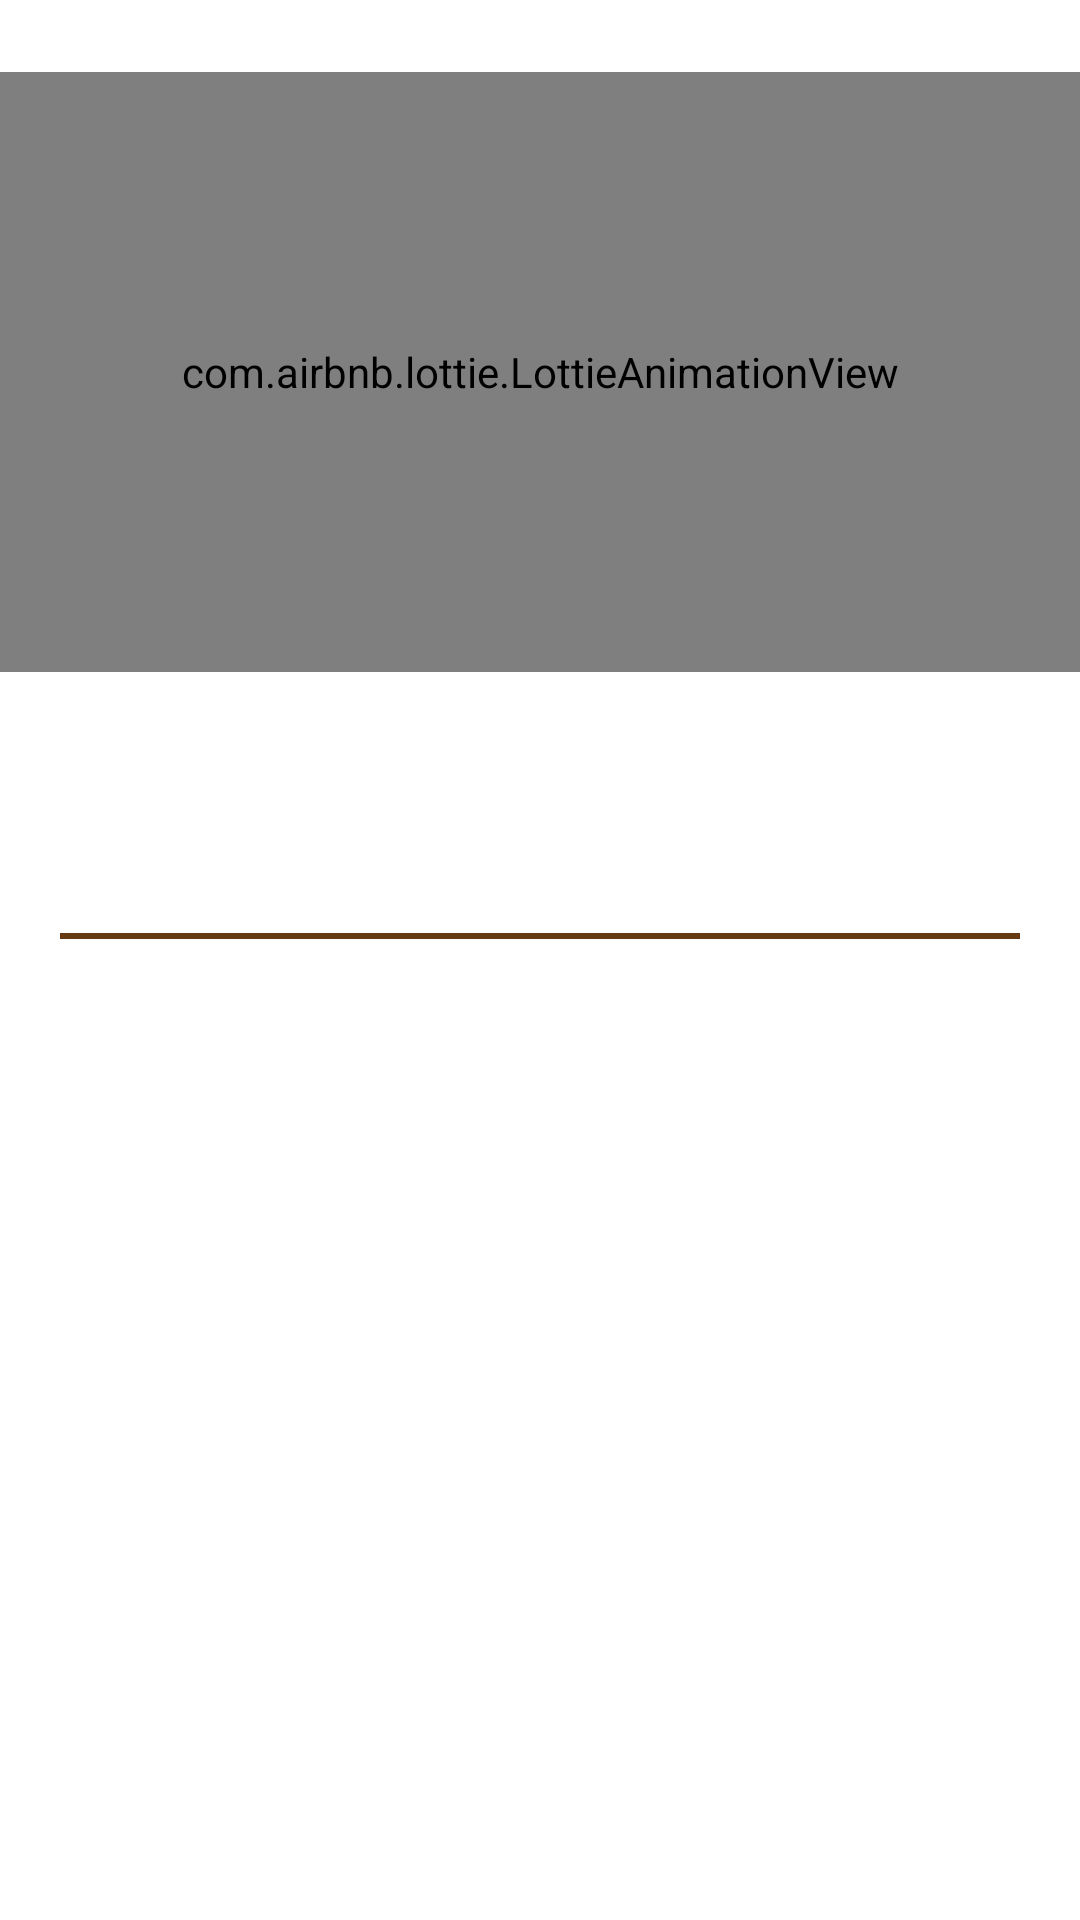

Layout XML and referenced resources for this Android screen:
<!-- AndroidManifest.xml: activity theme AppTheme.NoActionBar -->
<!-- res/layout/activity_difficulty_level.xml -->
<?xml version="1.0" encoding="utf-8"?>
<androidx.constraintlayout.widget.ConstraintLayout
    xmlns:android="http://schemas.android.com/apk/res/android"
    xmlns:app="http://schemas.android.com/apk/res-auto"
    xmlns:tools="http://schemas.android.com/tools"
    android:layout_width="match_parent"
    android:layout_height="match_parent"
    android:background="@color/white"
    tools:context=".ui.list_activity.difficulty_level.DifficultyLevelActivity">

    <androidx.core.widget.NestedScrollView
        android:layout_width="match_parent"
        android:layout_height="0dp"
        app:layout_constraintVertical_weight="1"
        app:layout_constraintTop_toTopOf="parent"
        app:layout_constraintBottom_toBottomOf="parent">

        <androidx.constraintlayout.widget.ConstraintLayout
            android:layout_width="match_parent"
            android:layout_height="wrap_content">

            <com.airbnb.lottie.LottieAnimationView
                android:layout_width="match_parent"
                android:layout_height="@dimen/height_lottie_activity_length_level"
                app:lottie_fileName="lottie/guru_meditating.json"
                app:layout_constraintStart_toStartOf="parent"
                app:layout_constraintTop_toTopOf="parent"
                app:layout_constraintBottom_toTopOf="@id/lengthRecyclerHolder"
                android:layout_marginBottom="@dimen/padding_4_dp"
                android:layout_marginTop="@dimen/padding_24_dp"
                tools:background="@color/skeleton_two"
                app:lottie_loop="true"
                app:lottie_autoPlay="true"
                android:id="@+id/lengthLevelLottie"/>

            <androidx.constraintlayout.widget.ConstraintLayout
                android:layout_width="match_parent"
                android:layout_height="wrap_content"
                android:id="@+id/lengthRecyclerHolder"
                android:layout_marginTop="@dimen/y_padding_level_recycler_top"
                android:layout_marginBottom="@dimen/y_padding_level_recycler_bottom"
                android:layout_marginStart="@dimen/x_padding_level_recycler"
                android:layout_marginEnd="@dimen/x_padding_level_recycler"
                app:layout_constraintStart_toStartOf="parent"
                app:layout_constraintEnd_toEndOf="parent"
                app:layout_constraintBottom_toBottomOf="parent"
                app:layout_constraintTop_toBottomOf="@id/lengthLevelLottie">

                <TextView
                    android:layout_width="match_parent"
                    android:layout_height="wrap_content"
                    app:layout_constraintTop_toTopOf="parent"
                    app:layout_constraintStart_toStartOf="parent"
                    app:layout_constraintEnd_toEndOf="parent"
                    app:layout_constraintBottom_toTopOf="@id/twisterRecycler"
                    android:paddingTop="@dimen/padding_12_dp"
                    android:paddingBottom="@dimen/padding_12_dp"
                    android:textColor="@color/white"
                    tools:text="LEVEL 2"
                    android:gravity="center"
                    tools:textStyle="bold"
                    fontPath="fonts/Montserrat-Bold.ttf"
                    android:textSize="@dimen/font_26_sp"
                    android:id="@+id/levelHeaderTv"
                    android:background="@drawable/bg_difficulty_level_header"
                    tools:ignore="MissingPrefix" />

                <androidx.recyclerview.widget.RecyclerView
                    android:layout_width="match_parent"
                    android:layout_height="wrap_content"
                    app:layout_constraintStart_toStartOf="parent"
                    app:layout_constraintEnd_toEndOf="parent"
                    app:layout_constraintBottom_toTopOf="@id/bottomOutlineIv"
                    app:layout_constraintTop_toBottomOf="@id/levelHeaderTv"
                    tools:listitem="@layout/cell_twister_level"
                    android:nestedScrollingEnabled="false"
                    android:id="@+id/twisterRecycler"
                    tools:ignore="UnusedAttribute" />

                <ImageView
                    android:layout_width="match_parent"
                    android:layout_height="2dp"
                    android:background="@color/length_level_header_bg"
                    app:layout_constraintStart_toStartOf="parent"
                    app:layout_constraintEnd_toEndOf="parent"
                    app:layout_constraintBottom_toBottomOf="parent"
                    android:id="@+id/bottomOutlineIv"
                    app:layout_constraintTop_toBottomOf="@id/twisterRecycler"
                    tools:ignore="ContentDescription" />

            </androidx.constraintlayout.widget.ConstraintLayout>

        </androidx.constraintlayout.widget.ConstraintLayout>

    </androidx.core.widget.NestedScrollView>













    <include
        layout="@layout/continue_playing_twister_widget"
        app:layout_constraintBottom_toBottomOf="parent"
        app:layout_constraintStart_toStartOf="parent"
        app:layout_constraintEnd_toEndOf="parent"
        android:layout_height="wrap_content"
        android:layout_width="match_parent"
        android:visibility="gone"
        tools:visibility="visible"
        android:id="@+id/twisterSuggestionWidgetHolder"/>

</androidx.constraintlayout.widget.ConstraintLayout>
<!-- res/layout/continue_playing_twister_widget.xml (included above) -->
<?xml version="1.0" encoding="utf-8"?>
<androidx.constraintlayout.widget.ConstraintLayout
    xmlns:android="http://schemas.android.com/apk/res/android"
    xmlns:tools="http://schemas.android.com/tools"
    android:layout_width="match_parent"
    android:layout_height="wrap_content"
    android:paddingStart="12sp"
    android:paddingEnd="12sp"
    android:paddingTop="10sp"
    android:paddingBottom="10sp"
    android:background="@drawable/bg_continue_playing_twister_widget"
    xmlns:app="http://schemas.android.com/apk/res-auto">

    <ImageView
        android:layout_width="54sp"
        android:layout_height="54sp"
        tools:background="@color/translucent_black_darker"
        app:layout_constraintTop_toTopOf="parent"
        app:layout_constraintStart_toStartOf="parent"
        app:layout_constraintBottom_toBottomOf="parent"
        tools:ignore="ContentDescription"
        android:id="@+id/twisterIconIv"/>

    <TextView
        android:layout_width="0dp"
        android:layout_height="wrap_content"
        android:layout_marginStart="12sp"
        android:textSize="12sp"
        app:layout_constraintVertical_chainStyle="packed"
        android:textColor="@color/translucent_white_light"
        android:layout_marginBottom="3sp"
        app:layout_constraintStart_toEndOf="@id/twisterIconIv"
        app:layout_constraintBottom_toTopOf="@id/twisterTitleTv"
        app:layout_constraintTop_toTopOf="parent"
        app:layout_constraintEnd_toStartOf="@id/playIv"
        tools:text="Continue where you left"
        android:id="@+id/widgetMessageTv"/>

    <TextView
        android:layout_width="0dp"
        android:layout_height="wrap_content"
        android:layout_marginStart="12sp"
        android:textColor="@color/white"
        android:textSize="16sp"
        android:layout_marginTop="3sp"
        android:lines="1"
        android:ellipsize="end"
        app:layout_constraintVertical_chainStyle="packed"
        app:layout_constraintStart_toEndOf="@id/twisterIconIv"
        app:layout_constraintTop_toBottomOf="@id/widgetMessageTv"
        app:layout_constraintBottom_toBottomOf="parent"
        app:layout_constraintEnd_toStartOf="@id/playIv"
        tools:text="Slithering Snakes"
        android:textStyle="bold"
        android:id="@+id/twisterTitleTv"/>

    <ImageView
        android:layout_width="54sp"
        android:layout_height="54sp"
        android:src="@drawable/ic_play_filled"
        app:tint="@color/white"
        app:layout_constraintEnd_toEndOf="parent"
        app:layout_constraintTop_toTopOf="parent"
        app:layout_constraintBottom_toBottomOf="parent"
        android:id="@+id/playIv"
        tools:ignore="ContentDescription" />

</androidx.constraintlayout.widget.ConstraintLayout>
<!-- resources referenced by this layout -->
<resources>
  <color name="length_level_header_bg">#663913</color>
  <color name="skeleton_two">#D5D5D5</color>
  <color name="translucent_black_darker">#34000000</color>
  <color name="translucent_white_light">#9AFFFFFF</color>
  <color name="white">#FFFFFF</color>
  <dimen name="font_26_sp">26sp</dimen>
  <dimen name="height_lottie_activity_length_level">200dp</dimen>
  <dimen name="padding_12_dp">12dp</dimen>
  <dimen name="padding_24_dp">24dp</dimen>
  <dimen name="padding_4_dp">4dp</dimen>
  <dimen name="x_padding_level_recycler">20dp</dimen>
  <dimen name="y_padding_level_recycler_bottom">30dp</dimen>
  <dimen name="y_padding_level_recycler_top">24dp</dimen>
  <!-- drawable bg_continue_playing_twister_widget (drawable) -->
  <?xml version="1.0" encoding="utf-8"?>
  <shape xmlns:android="http://schemas.android.com/apk/res/android">
      <solid android:color="@color/bg_continue_playing_twister_widget"/>
      <corners android:topLeftRadius="6sp" android:topRightRadius="6sp"/>
  </shape>
  <string name="banner_ad_unit_id" translatable="false">ca-app-pub-8103354595257586/8711378438</string>
  <style name="AppTheme.NoActionBar">
          <item name="windowActionBar">false</item>
          <item name="windowNoTitle">true</item>
      </style>
  <color name="bg_continue_playing_twister_widget">#DD5537</color>
</resources>
